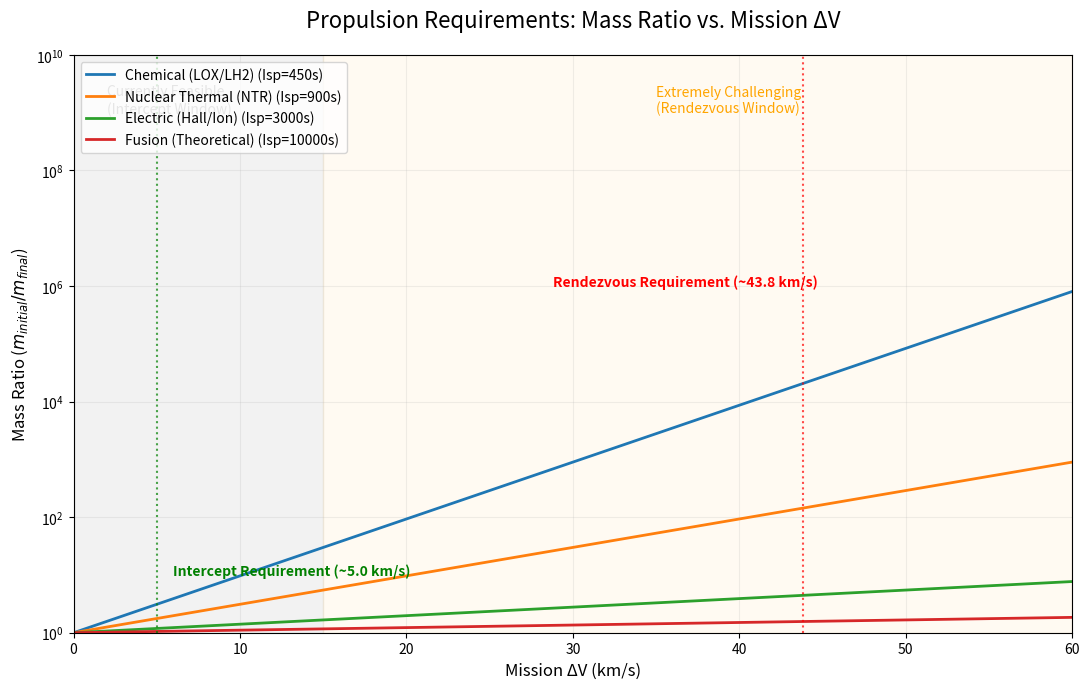

Write Python code to recreate this figure.
"""
3I/ATLAS Propulsion Engineering - Module 3C
Applies the Tsiolkovsky rocket equation to various propulsion systems (Chemical,
Nuclear, Fusion) to visualize the mass ratio required for 3I/ATLAS maneuvers.
"""
import numpy as np
import matplotlib.pyplot as plt
import os

def rocket_equation(dv, isp):
    """
    Tsiolkovsky rocket equation: m_initial / m_final = exp(dv / (isp * g0))
    """
    g0 = 9.80665  # m/s^2
    return np.exp((dv * 1000) / (isp * g0))

def plot_rocket_equation():
    # Delta-V range in km/s (from Intercept 5km/s to Rendezvous 45km/s)
    dv_range = np.linspace(0, 60, 200)
    
    # ISP values for different technologies (typical values)
    techs = {
        'Chemical (LOX/LH2)': 450,
        'Nuclear Thermal (NTR)': 900,
        'Electric (Hall/Ion)': 3000,
        'Fusion (Theoretical)': 10000
    }
    
    fig, ax = plt.subplots(figsize=(11, 7))
    
    for name, isp in techs.items():
        mass_ratios = rocket_equation(dv_range, isp)
        ax.plot(dv_range, mass_ratios, label=f'{name} (Isp={isp}s)', linewidth=2)
        
    # Mark the key mission requirements
    intercept_dv = 5.0
    rendezvous_dv = 43.8 # From our high-precision porkchop min
    
    ax.axvline(intercept_dv, color='green', linestyle=':', alpha=0.7)
    ax.text(intercept_dv + 1, 10**1, f'Intercept Requirement (~{intercept_dv} km/s)', color='green', fontweight='bold')
    
    ax.axvline(rendezvous_dv, color='red', linestyle=':', alpha=0.7)
    ax.text(rendezvous_dv - 15, 10**6, f'Rendezvous Requirement (~{rendezvous_dv:.1f} km/s)', color='red', fontweight='bold')

    # Formatting
    ax.set_yscale('log')
    ax.set_title('Propulsion Requirements: Mass Ratio vs. Mission ΔV', fontsize=16, pad=20)
    ax.set_xlabel('Mission ΔV (km/s)', fontsize=12)
    ax.set_ylabel('Mass Ratio ($m_{initial} / m_{final}$)', fontsize=12)
    ax.set_ylim(1, 1e10)
    ax.set_xlim(0, 60)
    ax.grid(True, which="both", ls="-", alpha=0.2)
    ax.legend(loc='upper left', frameon=True, facecolor='white')

    # Background shading for "Human Technology" vs "Speculative"
    ax.axvspan(0, 15, color='gray', alpha=0.1)
    ax.text(2, 1e9, 'Currently Feasible\n(Intercept Window)', fontsize=10, color='gray')
    
    ax.axvspan(15, 60, color='orange', alpha=0.05)
    ax.text(35, 1e9, 'Extremely Challenging\n(Rendezvous Window)', fontsize=10, color='orange')

    plt.tight_layout()
    output_path = 'visualizations/jupiter_intercept/plot_3c_rocket_equation.png'
    os.makedirs(os.path.dirname(output_path), exist_ok=True)
    plt.savefig(output_path, dpi=300)
    print(f"Rocket equation plot saved to {output_path}")

if __name__ == '__main__':
    plot_rocket_equation()
